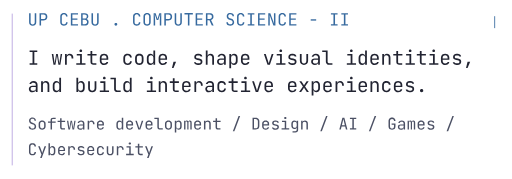
t = 0.00 s
t = 0.11 s: frame unchanged from t = 0.00 s, image omitted
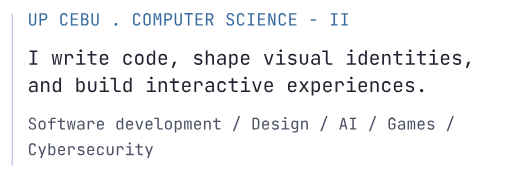
t = 0.34 s
t = 0.45 s: frame unchanged from t = 0.34 s, image omitted
t = 0.56 s: frame unchanged from t = 0.34 s, image omitted
t = 0.79 s: frame unchanged from t = 0.00 s, image omitted

The animated SVG that drew these frames (rendered in a browser with its animation timeline set to each time). Animation: 1 SMIL element (animate=1); one cycle of 0.90 s, repeats indefinitely.

<svg xmlns="http://www.w3.org/2000/svg" width="600" height="210" viewBox="0 0 600 210" role="img" aria-labelledby="title desc"><title id="title">Maker notes</title><desc id="desc">UP Cebu . Computer Science - II, based in Cebu, Philippines. Software development, design, AI, games, and cybersecurity.</desc><!-- Inter Black / Inter Regular / JetBrains Mono, converted to vector outlines. No external fonts, CSS or scripts. --><defs><path id="m85" d="M300,10C232,10 180,-8.833 144,-46.5 108,-84.167 90,-135.333 90,-200L90,-730 180,-730 180,-200C180,-160 189.833,-128.333 209.5,-105 229.167,-81.667 259.333,-70 300,-70 340,-70 370,-81.667 390,-105 410,-128.333 420,-160 420,-200L420,-730 510,-730 510,-200C510,-134.667 492.167,-83.333 456.5,-46 420.833,-8.667 368.667,10 300,10z"/><path id="m80" d="M92,0L92,-730 327,-730C372.333,-730 411.667,-721.167 445,-703.5 478.333,-685.833 504.167,-661 522.5,-629 540.833,-597 550,-559 550,-515 550,-471.667 540.833,-433.833 522.5,-401.5 504.167,-369.167 478.333,-344.167 445,-326.5 411.667,-308.833 372.333,-300 327,-300L182,-300 182,0z M182,-381L327,-381C366.333,-381 397.833,-393.167 421.5,-417.5 445.167,-441.833 457,-474.333 457,-515 457,-556.333 445.167,-589 421.5,-613 397.833,-637 366.333,-649 327,-649L182,-649z"/><path id="m32" d=""/><path id="m67" d="M304,10C260,10 221.833,1.667 189.5,-15 157.167,-31.667 132.167,-55.833 114.5,-87.5 96.833,-119.167 88,-156.667 88,-200L88,-530C88,-574 96.833,-611.667 114.5,-643 132.167,-674.333 157.167,-698.333 189.5,-715 221.833,-731.667 260,-740 304,-740 348,-740 386,-731.5 418,-714.5 450,-697.5 474.667,-673.333 492,-642 509.333,-610.667 518,-573.333 518,-530L428,-530C428,-571.333 417.167,-603.167 395.5,-625.5 373.833,-647.833 343.333,-659 304,-659 264.667,-659 233.833,-648 211.5,-626 189.167,-604 178,-572.333 178,-531L178,-200C178,-158.667 189.167,-126.833 211.5,-104.5 233.833,-82.167 264.667,-71 304,-71 343.333,-71 373.833,-82.167 395.5,-104.5 417.167,-126.833 428,-158.667 428,-200L518,-200C518,-157.333 509.333,-120.167 492,-88.5 474.667,-56.833 450,-32.5 418,-15.5 386,1.5 348,10 304,10z"/><path id="m69" d="M100,0L100,-730 520,-730 520,-648 189,-648 189,-422 485,-422 485,-341 189,-341 189,-82 520,-82 520,0z"/><path id="m66" d="M93,0L93,-730 300,-730C366.667,-730 418.833,-713.333 456.5,-680 494.167,-646.667 513,-600.333 513,-541 513,-507.667 506,-478.667 492,-454 478,-429.333 458.333,-410.333 433,-397 423.667,-392.333 414,-388.667 404,-386 416.667,-382 429,-377 441,-371 469,-355.667 490.833,-333.667 506.5,-305 522.167,-276.333 530,-242.333 530,-203 530,-161.667 521.333,-125.667 504,-95 486.667,-64.333 462,-40.833 430,-24.5 398,-8.167 359.667,0 315,0z M181,-81L305,-81C347,-81 380.167,-92.167 404.5,-114.5 428.833,-136.833 441,-167.333 441,-206 441,-246 428.833,-278.5 404.5,-303.5 380.167,-328.5 347,-341 305,-341L181,-341z M181,-419L299,-419C337.667,-419 368.167,-429.333 390.5,-450 412.833,-470.667 424,-498.667 424,-534 424,-569.333 413,-597.333 391,-618 369,-638.667 338.667,-649 300,-649L181,-649z"/><path id="m46" d="M300,10C274.667,10 254.5,2.667 239.5,-12 224.5,-26.667 217,-46.333 217,-71 217,-97 224.5,-117.667 239.5,-133 254.5,-148.333 274.667,-156 300,-156 325.333,-156 345.5,-148.333 360.5,-133 375.5,-117.667 383,-97 383,-71 383,-46.333 375.5,-26.667 360.5,-12 345.5,2.667 325.333,10 300,10z"/><path id="m79" d="M300,10C256,10 218.167,1.667 186.5,-15 154.833,-31.667 130.5,-55.833 113.5,-87.5 96.5,-119.167 88,-156.667 88,-200L88,-530C88,-574 96.5,-611.667 113.5,-643 130.5,-674.333 154.833,-698.333 186.5,-715 218.167,-731.667 256,-740 300,-740 344,-740 381.833,-731.667 413.5,-715 445.167,-698.333 469.5,-674.333 486.5,-643 503.5,-611.667 512,-574.333 512,-531L512,-200C512,-156.667 503.5,-119.167 486.5,-87.5 469.5,-55.833 445.167,-31.667 413.5,-15 381.833,1.667 344,10 300,10z M300,-71C339.333,-71 369.5,-82.167 390.5,-104.5 411.5,-126.833 422,-158.667 422,-200L422,-530C422,-571.333 411.5,-603.167 390.5,-625.5 369.5,-647.833 339.333,-659 300,-659 261.333,-659 231.333,-647.833 210,-625.5 188.667,-603.167 178,-571.333 178,-530L178,-200C178,-158.667 188.667,-126.833 210,-104.5 231.333,-82.167 261.333,-71 300,-71z"/><path id="m77" d="M76,0L76,-730 194,-730 270,-494C277.333,-472.667 284,-451.5 290,-430.5 296,-409.5 300.333,-393.333 303,-382 306.333,-393.333 310.667,-409.5 316,-430.5 321.333,-451.5 327.333,-473 334,-495L406,-730 524,-730 524,0 436,0 436,-265C436,-294.333 437,-327.667 439,-365 441,-402.333 443.667,-440.5 447,-479.5 450.333,-518.5 453.833,-555.833 457.5,-591.5 461.167,-627.167 464.333,-658.333 467,-685L349,-320 254,-320 135,-685C138.333,-659 141.667,-628.833 145,-594.5 148.333,-560.167 151.333,-523.833 154,-485.5 156.667,-447.167 159,-409 161,-371 163,-333 164,-297.667 164,-265L164,0z"/><path id="m84" d="M255,0L255,-649 55,-649 55,-731 545,-731 545,-649 345,-649 345,0z"/><path id="m82" d="M92,0L92,-730 318,-730C361.333,-730 399.333,-721.167 432,-703.5 464.667,-685.833 490,-661.333 508,-630 526,-598.667 535,-562 535,-520 535,-470.667 522.167,-428.333 496.5,-393 470.833,-357.667 436,-333.333 392,-320L545,0 439,0 299,-310 182,-310 182,0z M182,-391L318,-391C355.333,-391 385.333,-402.833 408,-426.5 430.667,-450.167 442,-481.333 442,-520 442,-559.333 430.667,-590.667 408,-614 385.333,-637.333 355.333,-649 318,-649L182,-649z"/><path id="m83" d="M304,10C256,10 214.833,2 180.5,-14 146.167,-30 119.667,-53 101,-83 82.333,-113 72.667,-148.667 72,-190L162,-190C162,-153.333 174.5,-124.333 199.5,-103 224.5,-81.667 259.333,-71 304,-71 346,-71 378.833,-81.333 402.5,-102 426.167,-122.667 438,-151.333 438,-188 438,-217.333 430.167,-243 414.5,-265 398.833,-287 376.333,-302.333 347,-311L248,-342C198,-357.333 159.5,-383 132.5,-419 105.5,-455 92,-497.333 92,-546 92,-585.333 100.833,-619.5 118.5,-648.5 136.167,-677.5 161,-700.167 193,-716.5 225,-732.833 262.667,-741 306,-741 370,-741 421.333,-723.167 460,-687.5 498.667,-651.833 518.333,-604.333 519,-545L429,-545C429,-581 418.167,-609.167 396.5,-629.5 374.833,-649.833 344.333,-660 305,-660 266.333,-660 236.167,-650.667 214.5,-632 192.833,-613.333 182,-587.333 182,-554 182,-524 190,-498 206,-476 222,-454 245,-438.333 275,-429L375,-397C423.667,-381.667 461.333,-355.667 488,-319 514.667,-282.333 528,-239.333 528,-190 528,-150 518.667,-115 500,-85 481.333,-55 455.167,-31.667 421.5,-15 387.833,1.667 348.667,10 304,10z"/><path id="m73" d="M105,0L105,-82 254,-82 254,-648 105,-648 105,-730 495,-730 495,-648 346,-648 346,-82 495,-82 495,0z"/><path id="m78" d="M90,0L90,-730 210,-730 433,-105C431.667,-121.667 430.167,-142.167 428.5,-166.5 426.833,-190.833 425.5,-216.5 424.5,-243.5 423.5,-270.5 423,-296 423,-320L423,-730 510,-730 510,0 390,0 168,-625C169.333,-609 170.667,-588.833 172,-564.5 173.333,-540.167 174.5,-514.5 175.5,-487.5 176.5,-460.5 177,-434.667 177,-410L177,0z"/><path id="m45" d="M140,-290L140,-370 460,-370 460,-290z"/><path id="m119" d="M123,0L35,-550 115,-550 170,-160C172,-145.333 174.167,-129.5 176.5,-112.5 178.833,-95.5 180.667,-81.333 182,-70 183.333,-81.333 185.5,-95.5 188.5,-112.5 191.5,-129.5 194,-145.333 196,-160L257,-550 343,-550 404,-160C406,-145.333 408.5,-129.5 411.5,-112.5 414.5,-95.5 416.667,-81.333 418,-70 419.333,-81.333 421.5,-95.5 424.5,-112.5 427.5,-129.5 430,-145.333 432,-160L489,-550 565,-550 473,0 374,0 315,-380C312.333,-398.667 309.333,-417.333 306,-436 302.667,-454.667 300.333,-469.333 299,-480 297.667,-469.333 295.667,-454.667 293,-436 290.333,-417.333 287.333,-398.667 284,-380L222,0z"/><path id="m114" d="M111,0L111,-550 199,-550 199,-452C205.667,-477.333 216,-498.333 230,-515 255.333,-545 293.333,-560 344,-560 402,-560 448.167,-541.833 482.5,-505.5 516.833,-469.167 534,-420 534,-358L534,-325 444,-325 444,-350C444,-393.333 433.5,-426.5 412.5,-449.5 391.5,-472.5 361.667,-484 323,-484 285,-484 255.167,-472.333 233.5,-449 211.833,-425.667 201,-392.667 201,-350L201,0z"/><path id="m105" d="M85,0L85,-82 280,-82 280,-468 110,-468 110,-550 370,-550 370,-82 555,-82 555,0z M315,-649C293,-649 275.667,-654.667 263,-666 250.333,-677.333 244,-692.667 244,-712 244,-732 250.333,-747.833 263,-759.5 275.667,-771.167 293,-777 315,-777 337,-777 354.333,-771.167 367,-759.5 379.667,-747.833 386,-732 386,-712 386,-692.667 379.667,-677.333 367,-666 354.333,-654.667 337,-649 315,-649z"/><path id="m116" d="M360,0C312.667,0 275.833,-12.667 249.5,-38 223.167,-63.333 210,-99 210,-145L210,-468 55,-468 55,-550 210,-550 210,-705 300,-705 300,-550 520,-550 520,-468 300,-468 300,-145C300,-103,320,-82,360,-82L510,-82 510,0z"/><path id="m101" d="M300,10C256.667,10 218.833,1.333 186.5,-16 154.167,-33.333 129.167,-57.833 111.5,-89.5 93.833,-121.167 85,-158 85,-200L85,-350C85,-392.667 93.833,-429.667 111.5,-461 129.167,-492.333 154.167,-516.667 186.5,-534 218.833,-551.333 256.667,-560 300,-560 343.333,-560 381.167,-551.333 413.5,-534 445.833,-516.667 470.833,-492.333 488.5,-461 506.167,-429.667 515,-392.667 515,-350L515,-253 173,-253 173,-200C173,-156.667 184,-123.5 206,-100.5 228,-77.5 259.333,-66 300,-66 334.667,-66 362.667,-72.167 384,-84.5 405.333,-96.833 418.333,-115.333 423,-140L513,-140C507,-94 484.5,-57.5 445.5,-30.5 406.5,-3.5 358,10 300,10z M427,-321L427,-350C427,-393.333 416.167,-426.667 394.5,-450 372.833,-473.333 341.333,-485 300,-485 259.333,-485 228,-473.333 206,-450 184,-426.667 173,-393.333 173,-350L173,-321z"/><path id="m99" d="M304,10C260,10 221.5,1.667 188.5,-15 155.5,-31.667 130,-55.833 112,-87.5 94,-119.167 85,-156.667 85,-200L85,-350C85,-394 94,-431.667 112,-463 130,-494.333 155.5,-518.333 188.5,-535 221.5,-551.667 260,-560 304,-560 367.333,-560 418.333,-543 457,-509 495.667,-475 516,-428.667 518,-370L428,-370C426,-405.333 414.167,-432.5 392.5,-451.5 370.833,-470.5 341.333,-480 304,-480 264.667,-480 233.333,-468.833 210,-446.5 186.667,-424.167 175,-392.333 175,-351L175,-200C175,-158.667 186.667,-126.667 210,-104 233.333,-81.333 264.667,-70 304,-70 341.333,-70 370.833,-79.667 392.5,-99 414.167,-118.333 426,-145.333 428,-180L518,-180C516,-121.333 495.667,-75 457,-41 418.333,-7 367.333,10 304,10z"/><path id="m111" d="M300,8C256,8 218,-0.333 186,-17 154,-33.667 129.167,-57.833 111.5,-89.5 93.833,-121.167 85,-158.667 85,-202L85,-348C85,-392 93.833,-429.667 111.5,-461 129.167,-492.333 154,-516.333 186,-533 218,-549.667 256,-558 300,-558 344,-558 382,-549.667 414,-533 446,-516.333 470.833,-492.333 488.5,-461 506.167,-429.667 515,-392.333 515,-349L515,-202C515,-158.667 506.167,-121.167 488.5,-89.5 470.833,-57.833 446,-33.667 414,-17 382,-0.333 344,8 300,8z M300,-72C339.333,-72 370,-83 392,-105 414,-127 425,-159.333 425,-202L425,-348C425,-390.667 414,-423 392,-445 370,-467 339.333,-478 300,-478 261.333,-478 230.833,-467 208.5,-445 186.167,-423 175,-390.667 175,-348L175,-202C175,-159.333 186.167,-127 208.5,-105 230.833,-83 261.333,-72 300,-72z"/><path id="m100" d="M268,10C213.333,10 169.167,-8.333 135.5,-45 101.833,-81.667 85,-131.333 85,-194L85,-355C85,-418.333 101.667,-468.333 135,-505 168.333,-541.667 212.667,-560 268,-560 313.333,-560 349.667,-547.667 377,-523 399.667,-502.333 413,-476.333 417,-445L420,-445 418,-570 418,-730 508,-730 508,0 418,0 418,-105 417,-105C413,-73 399.667,-47 377,-27 349.667,-2.333 313.333,10 268,10z M298,-68C335.333,-68 364.667,-79.667 386,-103 407.333,-126.333 418,-158.667 418,-200L418,-350C418,-391.333 407.333,-423.667 386,-447 364.667,-470.333 335.333,-482 298,-482 260,-482 230,-470.667 208,-448 186,-425.333 175,-392.667 175,-350L175,-200C175,-157.333 186,-124.667 208,-102 230,-79.333 260,-68 298,-68z"/><path id="m44" d="M165,160L245,-151 375,-151 245,160z"/><path id="m115" d="M283,8C245.667,8 213.167,2.167 185.5,-9.5 157.833,-21.167 135.833,-37.667 119.5,-59 103.167,-80.333 93.333,-105.667 90,-135L180,-135C184,-115.667 194.833,-100.333 212.5,-89 230.167,-77.667 253.667,-72 283,-72L325,-72C360.333,-72 386.667,-79.167 404,-93.5 421.333,-107.833 430,-127 430,-151 430,-174.333 422.167,-192.833 406.5,-206.5 390.833,-220.167 367.667,-229.333 337,-234L263,-246C209,-255.333 168.833,-272.167 142.5,-296.5 116.167,-320.833 103,-356.333 103,-403 103,-452.333 118.667,-490.5 150,-517.5 181.333,-544.5 228.333,-558 291,-558L329,-558C381.667,-558 424,-545.667 456,-521 488,-496.333 507.333,-463 514,-421L424,-421C420,-438.333 410,-452.167 394,-462.5 378,-472.833 356.333,-478 329,-478L291,-478C257,-478 232.167,-471.667 216.5,-459 200.833,-446.333 193,-427.333 193,-402 193,-379.333 199.667,-362.667 213,-352 226.333,-341.333 247.333,-333.667 276,-329L350,-317C409.333,-307.667 452.5,-290.333 479.5,-265 506.5,-239.667 520,-203 520,-155 520,-104.333 503.833,-64.5 471.5,-35.5 439.167,-6.5 390.333,8 325,8z"/><path id="m104" d="M92,0L92,-730 182,-730 182,-445 183,-445C187,-478.333 199.667,-505 221,-525 247,-548.333 283,-560 329,-560 384.333,-560 428.333,-543 461,-509 493.667,-475 510,-428.667 510,-370L510,0 420,0 420,-360C420,-399.333 409.5,-429.833 388.5,-451.5 367.5,-473.167 339,-484 303,-484 265.667,-484 236.167,-472.333 214.5,-449 192.833,-425.667 182,-392.667 182,-350L182,0z"/><path id="m97" d="M252,10C194,10 148.333,-4.833 115,-34.5 81.667,-64.167 65,-104.333 65,-155 65,-206.333 81.667,-246.667 115,-276 148.333,-305.333 193.333,-320 250,-320L420,-320 420,-375C420,-409 409.833,-435.167 389.5,-453.5 369.167,-471.833 340.333,-481 303,-481 270.333,-481 243,-474.167 221,-460.5 199,-446.833 186.333,-428.333 183,-405L93,-405C99,-452.333 121.333,-490 160,-518 198.667,-546 247,-560 305,-560 368.333,-560 418.333,-543.667 455,-511 491.667,-478.333 510,-434 510,-378L510,0 422,0 422,-105 421,-105C417.667,-72.333 402.667,-45.667 376,-25 344.667,-1.667 303.333,10 252,10z M274,-61C316.667,-61 351.667,-71.667 379,-93 406.333,-114.333 420,-141.667 420,-175L420,-253 252,-253C222,-253 198.333,-244.667 181,-228 163.667,-211.333 155,-188.667 155,-160 155,-129.333 165.5,-105.167 186.5,-87.5 207.5,-69.833 236.667,-61 274,-61z"/><path id="m112" d="M92,180L92,-550 182,-550 182,-445 183,-445C187,-477 200.667,-503.333 224,-524 251.333,-548 287.667,-560 333,-560 388.333,-560 432.5,-541.833 465.5,-505.5 498.5,-469.167 515,-419.333 515,-356L515,-195C515,-153 507.5,-116.667 492.5,-86 477.5,-55.333 456.5,-31.667 429.5,-15 402.5,1.667 370.333,10 333,10 288.333,10 252,-2.333 224,-27 200.667,-47.667 187,-73.667 183,-105L180,-105 182,20 182,180z M303,-68C341,-68 370.833,-79.333 392.5,-102 414.167,-124.667 425,-157.333 425,-200L425,-350C425,-392.667 414.167,-425.333 392.5,-448 370.833,-470.667 341,-482 303,-482 266.333,-482 237,-470.333 215,-447 193,-423.667 182,-391.333 182,-350L182,-200C182,-158.667 193,-126.333 215,-103 237,-79.667 266.333,-68 303,-68z"/><path id="m118" d="M239,0L55,-550 147,-550 269,-180C276.333,-158 283,-136.833 289,-116.5 295,-96.167 299.333,-80.333 302,-69 305.333,-80.333 310,-96.167 316,-116.5 322,-136.833 328.333,-158 335,-180L454,-550 545,-550 361,0z"/><path id="m117" d="M299,10C235.667,10 185,-8.833 147,-46.5 109,-84.167 90,-135.333 90,-200L90,-550 180,-550 180,-200C180,-158.667 190.667,-126.5 212,-103.5 233.333,-80.5 262.333,-69 299,-69 336.333,-69 365.833,-80.5 387.5,-103.5 409.167,-126.5 420,-158.667 420,-200L420,-550 510,-550 510,-200C510,-135.333 490.667,-84.167 452,-46.5 413.333,-8.833 362.333,10 299,10z"/><path id="m108" d="M375,0C343,0 315,-6.333 291,-19 267,-31.667 248.333,-49.667 235,-73 221.667,-96.333 215,-123.667 215,-155L215,-648 30,-648 30,-730 305,-730 305,-155C305,-132.333 311.333,-114.5 324,-101.5 336.667,-88.5 353.667,-82 375,-82L550,-82 550,0z"/><path id="m110" d="M92,0L92,-550 182,-550 182,-445 183,-445C187,-478.333 199.667,-505 221,-525 247,-548.333 283,-560 329,-560 384.333,-560 428.333,-543 461,-509 493.667,-475 510,-428.667 510,-370L510,0 420,0 420,-360C420,-399.333 409.5,-429.5 388.5,-450.5 367.5,-471.5 339,-482 303,-482 265.667,-482 236.167,-470.667 214.5,-448 192.833,-425.333 182,-392.667 182,-350L182,0z"/><path id="m98" d="M332,10C286.667,10 250.333,-2.333 223,-27 200.333,-47 187,-73 183,-105L182,-105 182,0 92,0 92,-730 182,-730 182,-570 180,-445 183,-445C187,-476.333 200.667,-502.333 224,-523 251.333,-547.667 287.333,-560 332,-560 387.333,-560 431.667,-541.667 465,-505 498.333,-468.333 515,-418.333 515,-355L515,-194C515,-131.333 498.333,-81.667 465,-45 431.667,-8.333 387.333,10 332,10z M302,-68C340,-68 370,-79.333 392,-102 414,-124.667 425,-157.333 425,-200L425,-350C425,-392.667 414,-425.333 392,-448 370,-470.667 340,-482 302,-482 265.333,-482 236.167,-470.333 214.5,-447 192.833,-423.667 182,-391.333 182,-350L182,-200C182,-158.667 192.833,-126.333 214.5,-103 236.167,-79.667 265.333,-68 302,-68z"/><path id="m120" d="M50,0L245,-283 62,-550 168,-550 277,-380C281.667,-372.667,286.333,-364.667,291,-356L301,-335C303,-340.333 306.167,-347.333 310.5,-356 314.833,-364.667 319.333,-372.667 324,-380L434,-550 539,-550 356,-282 550,0 444,0 326,-180C321.333,-187.333 316.833,-195.833 312.5,-205.5 308.167,-215.167 304.333,-223 301,-229 298.333,-223 294.5,-215.167 289.5,-205.5 284.5,-195.833 279.333,-187.333 274,-180L155,0z"/><path id="m102" d="M220,0L220,-413 60,-413 60,-495 220,-495 220,-590C220,-633.333 233.667,-667.5 261,-692.5 288.333,-717.5 326,-730 374,-730L535,-730 535,-648 374,-648C353.333,-648 337.5,-643.167 326.5,-633.5 315.5,-623.833 310,-609.333 310,-590L310,-495 535,-495 535,-413 310,-413 310,0z"/><path id="m109" d="M66,0L66,-550 145,-550 145,-484 151,-484C154.333,-503.333 162,-519.667 174,-533 190,-551 212,-560 240,-560 270.667,-560 294.333,-548.667 311,-526 319.667,-514.667 326,-500.667 330,-484L334,-484C337.333,-503.333 345.333,-519.667 358,-533 374.667,-551 397,-560 425,-560 459.667,-560 486.5,-547 505.5,-521 524.5,-495 534,-460.667 534,-418L534,0 451,0 451,-419C451,-441.667 446.167,-459.333 436.5,-472 426.833,-484.667 412.667,-491 394,-491 376,-491 361.833,-484.833 351.5,-472.5 341.167,-460.167 336,-442.667 336,-420L336,0 264,0 264,-419C264,-442.333 258.833,-460.167 248.5,-472.5 238.167,-484.833 223.667,-491 205,-491 186.333,-491 172.333,-484.833 163,-472.5 153.667,-460.167 149,-442.667 149,-420L149,0z"/><path id="m47" d="M75,110L430,-830 525,-830 170,110z"/><path id="m68" d="M92,0L92,-730 281,-730C328.333,-730 369.167,-721 403.5,-703 437.833,-685 464.5,-659.667 483.5,-627 502.5,-594.333 512,-555.667 512,-511L512,-220C512,-175.333 502.5,-136.5 483.5,-103.5 464.5,-70.5 437.833,-45 403.5,-27 369.167,-9 328.333,0 281,0z M182,-80L281,-80C325,-80 359.5,-92.333 384.5,-117 409.5,-141.667 422,-176 422,-220L422,-511C422,-554.333 409.5,-588.333 384.5,-613 359.5,-637.667 325,-650 281,-650L182,-650z"/><path id="m103" d="M161,180L161,98 336,98C364,98 384.5,91.667 397.5,79 410.5,66.333 417,46.667 417,20L417,-50 419,-150 417,-150C414.333,-117.333 401.333,-90.667 378,-70 351.333,-46.667 315.667,-35 271,-35 214.333,-35 169.667,-53.5 137,-90.5 104.333,-127.5 88,-177.333 88,-240L88,-356C88,-418.667 104.333,-468.333 137,-505 169.667,-541.667 214.333,-560 271,-560 315.667,-560 351.333,-548.333 378,-525 401.333,-504.333 414.333,-477.667 417,-445L418,-445 418,-550 507,-550 507,20C507,69.333 491.833,108.333 461.5,137 431.167,165.667 389,180 335,180z M298,-113C335.333,-113 364.667,-124.667 386,-148 407.333,-171.333 418,-203.667 418,-245L418,-350C418,-391.333 407.333,-423.667 386,-447 364.667,-470.333 335.333,-482 298,-482 260,-482 230.5,-470.667 209.5,-448 188.5,-425.333 178,-392.667 178,-350L178,-245C178,-202.333 188.5,-169.667 209.5,-147 230.5,-124.333 260,-113 298,-113z"/><path id="m65" d="M50,0L240,-730 361,-730 550,0 459,0 411,-194 190,-194 142,0z M208,-270L392,-270 336,-495C325.333,-537.667 317,-573.333 311,-602 305,-630.667 301.333,-649.333 300,-658 298.667,-649.333 295,-630.667 289,-602 283,-573.333 274.667,-538 264,-496z"/><path id="m71" d="M304,10C260,10 221.833,1.667 189.5,-15 157.167,-31.667 132.167,-55.833 114.5,-87.5 96.833,-119.167 88,-156.667 88,-200L88,-530C88,-574 96.833,-611.667 114.5,-643 132.167,-674.333 157.167,-698.333 189.5,-715 221.833,-731.667 260,-740 304,-740 348,-740 386,-731.5 418,-714.5 450,-697.5 474.667,-673.333 492,-642 509.333,-610.667 518,-573.333 518,-530L428,-530C428,-571.333 417.167,-603.167 395.5,-625.5 373.833,-647.833 343.333,-659 304,-659 264.667,-659 233.833,-648 211.5,-626 189.167,-604 178,-572.333 178,-531L178,-200C178,-158.667 189.167,-126.667 211.5,-104 233.833,-81.333 264.667,-70 304,-70 343.333,-70 373.833,-81.333 395.5,-104 417.167,-126.667 428,-158.667 428,-200L428,-290 280,-290 280,-372 518,-372 518,-200C518,-157.333 509.333,-120.167 492,-88.5 474.667,-56.833 450,-32.5 418,-15.5 386,1.5 348,10 304,10z"/><path id="m121" d="M178,180L259,-34 55,-550 155,-550 283,-210C287.667,-198.667 292,-185.167 296,-169.5 300,-153.833 303.333,-140.667 306,-130 308.667,-140.667 312,-153.833 316,-169.5 320,-185.167 324,-198.667 328,-210L448,-550 545,-550 274,180z"/></defs><rect width="600" height="210" fill="none"/><path d="M14 16v178" stroke="#6D42BE" stroke-opacity=".5"/><g transform="translate(32 30) scale(0.02)" fill="#376A9F"><use href="#m85" x="0"/><use href="#m80" x="610"/><use href="#m67" x="1830"/><use href="#m69" x="2440"/><use href="#m66" x="3050"/><use href="#m85" x="3660"/><use href="#m46" x="4880"/><use href="#m67" x="6100"/><use href="#m79" x="6710"/><use href="#m77" x="7320"/><use href="#m80" x="7930"/><use href="#m85" x="8540"/><use href="#m84" x="9150"/><use href="#m69" x="9760"/><use href="#m82" x="10370"/><use href="#m83" x="11590"/><use href="#m67" x="12200"/><use href="#m73" x="12810"/><use href="#m69" x="13420"/><use href="#m78" x="14030"/><use href="#m67" x="14640"/><use href="#m69" x="15250"/><use href="#m45" x="16470"/><use href="#m73" x="17690"/><use href="#m73" x="18300"/></g><g transform="translate(32 76) scale(0.023)" fill="#222432"><use href="#m73" x="0"/><use href="#m119" x="1200"/><use href="#m114" x="1800"/><use href="#m105" x="2400"/><use href="#m116" x="3000"/><use href="#m101" x="3600"/><use href="#m99" x="4800"/><use href="#m111" x="5400"/><use href="#m100" x="6000"/><use href="#m101" x="6600"/><use href="#m44" x="7200"/><use href="#m115" x="8400"/><use href="#m104" x="9000"/><use href="#m97" x="9600"/><use href="#m112" x="10200"/><use href="#m101" x="10800"/><use href="#m118" x="12000"/><use href="#m105" x="12600"/><use href="#m115" x="13200"/><use href="#m117" x="13800"/><use href="#m97" x="14400"/><use href="#m108" x="15000"/><use href="#m105" x="16200"/><use href="#m100" x="16800"/><use href="#m101" x="17400"/><use href="#m110" x="18000"/><use href="#m116" x="18600"/><use href="#m105" x="19200"/><use href="#m116" x="19800"/><use href="#m105" x="20400"/><use href="#m101" x="21000"/><use href="#m115" x="21600"/><use href="#m44" x="22200"/></g><g transform="translate(32 108) scale(0.023)" fill="#222432"><use href="#m97" x="0"/><use href="#m110" x="600"/><use href="#m100" x="1200"/><use href="#m98" x="2400"/><use href="#m117" x="3000"/><use href="#m105" x="3600"/><use href="#m108" x="4200"/><use href="#m100" x="4800"/><use href="#m105" x="6000"/><use href="#m110" x="6600"/><use href="#m116" x="7200"/><use href="#m101" x="7800"/><use href="#m114" x="8400"/><use href="#m97" x="9000"/><use href="#m99" x="9600"/><use href="#m116" x="10200"/><use href="#m105" x="10800"/><use href="#m118" x="11400"/><use href="#m101" x="12000"/><use href="#m101" x="13200"/><use href="#m120" x="13800"/><use href="#m112" x="14400"/><use href="#m101" x="15000"/><use href="#m114" x="15600"/><use href="#m105" x="16200"/><use href="#m101" x="16800"/><use href="#m110" x="17400"/><use href="#m99" x="18000"/><use href="#m101" x="18600"/><use href="#m115" x="19200"/><use href="#m46" x="19800"/></g><g transform="translate(32 152) scale(0.019)" fill="#4B5064"><use href="#m83" x="0"/><use href="#m111" x="600"/><use href="#m102" x="1200"/><use href="#m116" x="1800"/><use href="#m119" x="2400"/><use href="#m97" x="3000"/><use href="#m114" x="3600"/><use href="#m101" x="4200"/><use href="#m100" x="5400"/><use href="#m101" x="6000"/><use href="#m118" x="6600"/><use href="#m101" x="7200"/><use href="#m108" x="7800"/><use href="#m111" x="8400"/><use href="#m112" x="9000"/><use href="#m109" x="9600"/><use href="#m101" x="10200"/><use href="#m110" x="10800"/><use href="#m116" x="11400"/><use href="#m47" x="12600"/><use href="#m68" x="13800"/><use href="#m101" x="14400"/><use href="#m115" x="15000"/><use href="#m105" x="15600"/><use href="#m103" x="16200"/><use href="#m110" x="16800"/><use href="#m47" x="18000"/><use href="#m65" x="19200"/><use href="#m73" x="19800"/><use href="#m47" x="21000"/><use href="#m71" x="22200"/><use href="#m97" x="22800"/><use href="#m109" x="23400"/><use href="#m101" x="24000"/><use href="#m115" x="24600"/><use href="#m47" x="25800"/></g><g transform="translate(32 182) scale(0.019)" fill="#4B5064"><use href="#m67" x="0"/><use href="#m121" x="600"/><use href="#m98" x="1200"/><use href="#m101" x="1800"/><use href="#m114" x="2400"/><use href="#m115" x="3000"/><use href="#m101" x="3600"/><use href="#m99" x="4200"/><use href="#m117" x="4800"/><use href="#m114" x="5400"/><use href="#m105" x="6000"/><use href="#m116" x="6600"/><use href="#m121" x="7200"/></g><path d="M580 19v14" stroke="#376A9F"><animate attributeName="visibility" values="visible;hidden;visible" calcMode="discrete" dur=".9s" repeatCount="indefinite"/></path></svg>
